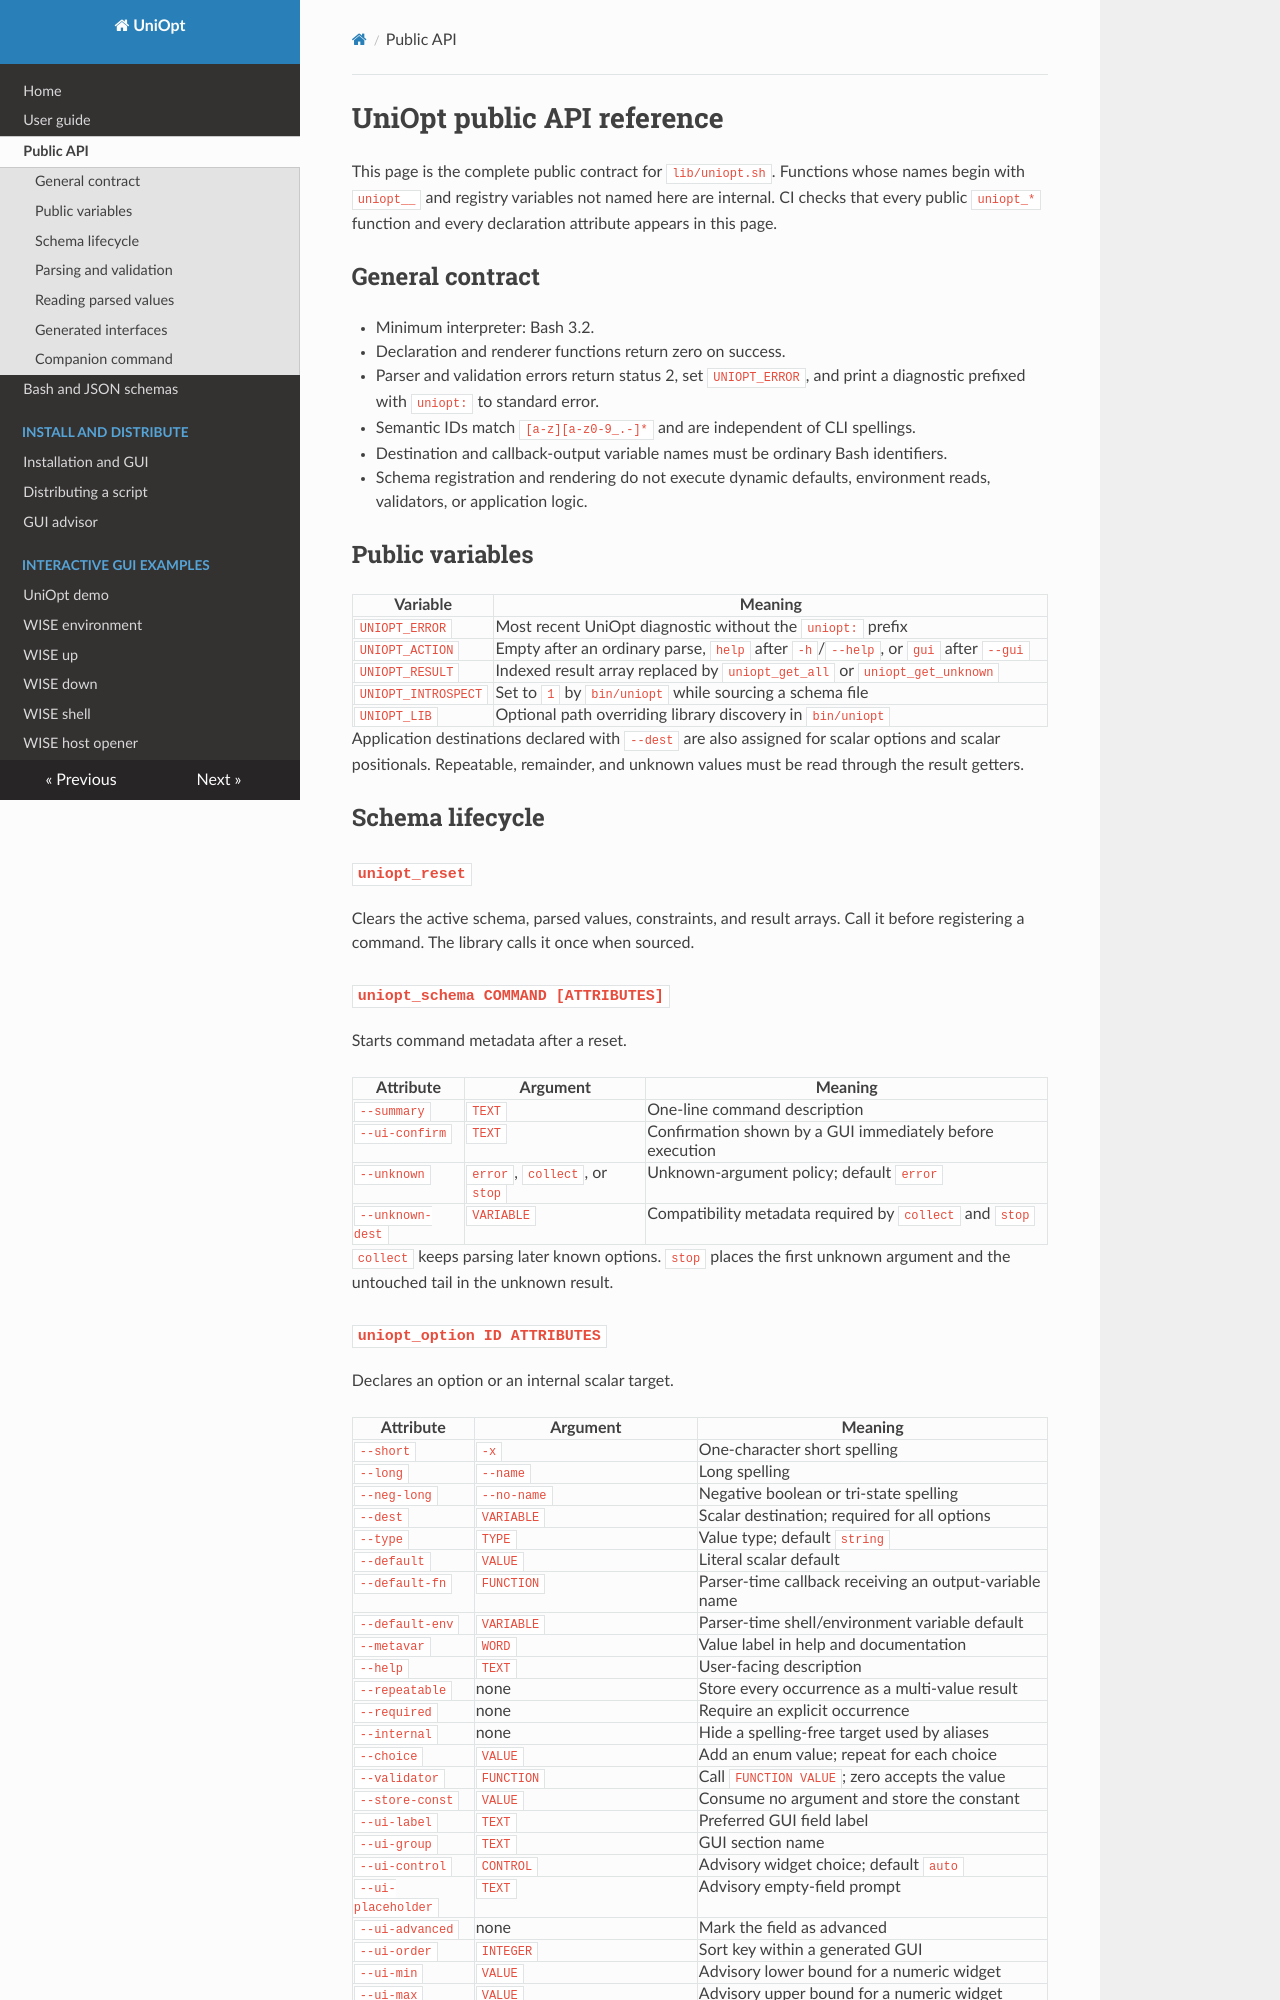

repository: BigDFT-group/uniopt · page: api-reference/index.html · generator: mkdocs

# UniOpt public API reference

This page is the complete public contract for `lib/uniopt.sh`. Functions whose
names begin with `uniopt__` and registry variables not named here are internal.
CI checks that every public `uniopt_*` function and every declaration attribute
appears in this page.

## General contract

- Minimum interpreter: Bash 3.2.
- Declaration and renderer functions return zero on success.
- Parser and validation errors return status 2, set `UNIOPT_ERROR`, and print a
  diagnostic prefixed with `uniopt:` to standard error.
- Semantic IDs match `[a-z][a-z0-9_.-]*` and are independent of CLI spellings.
- Destination and callback-output variable names must be ordinary Bash
  identifiers.
- Schema registration and rendering do not execute dynamic defaults,
  environment reads, validators, or application logic.

## Public variables

| Variable | Meaning |
|---|---|
| `UNIOPT_ERROR` | Most recent UniOpt diagnostic without the `uniopt:` prefix |
| `UNIOPT_ACTION` | Empty after an ordinary parse, `help` after `-h`/`--help`, or `gui` after `--gui` |
| `UNIOPT_RESULT` | Indexed result array replaced by `uniopt_get_all` or `uniopt_get_unknown` |
| `UNIOPT_INTROSPECT` | Set to `1` by `bin/uniopt` while sourcing a schema file |
| `UNIOPT_LIB` | Optional path overriding library discovery in `bin/uniopt` |

Application destinations declared with `--dest` are also assigned for scalar
options and scalar positionals. Repeatable, remainder, and unknown values must
be read through the result getters.

## Schema lifecycle

### `uniopt_reset`

Clears the active schema, parsed values, constraints, and result arrays. Call it
before registering a command. The library calls it once when sourced.

### `uniopt_schema COMMAND [ATTRIBUTES]`

Starts command metadata after a reset.

| Attribute | Argument | Meaning |
|---|---|---|
| `--summary` | `TEXT` | One-line command description |
| `--ui-confirm` | `TEXT` | Confirmation shown by a GUI immediately before execution |
| `--unknown` | `error`, `collect`, or `stop` | Unknown-argument policy; default `error` |
| `--unknown-dest` | `VARIABLE` | Compatibility metadata required by `collect` and `stop` |

`collect` keeps parsing later known options. `stop` places the first unknown
argument and the untouched tail in the unknown result.
